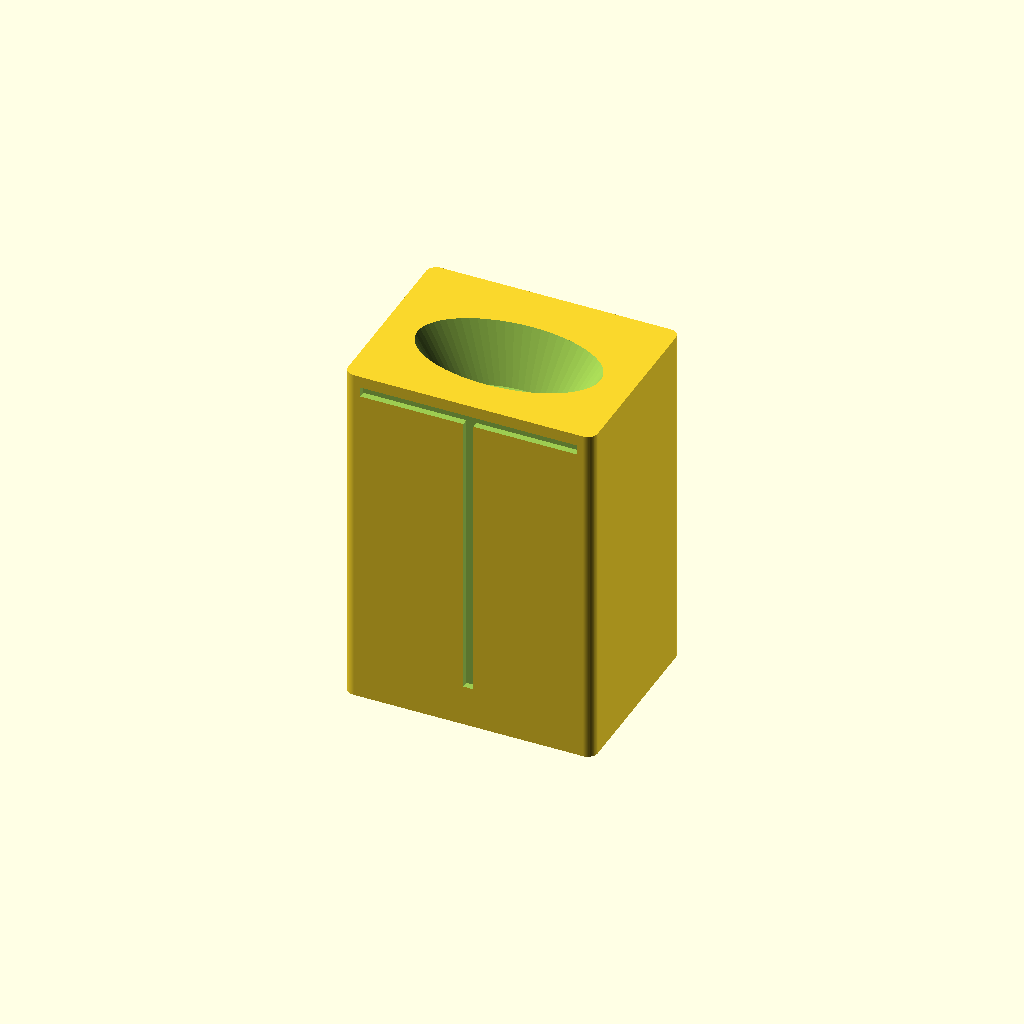
Cell 1 — every parameter at its default value.
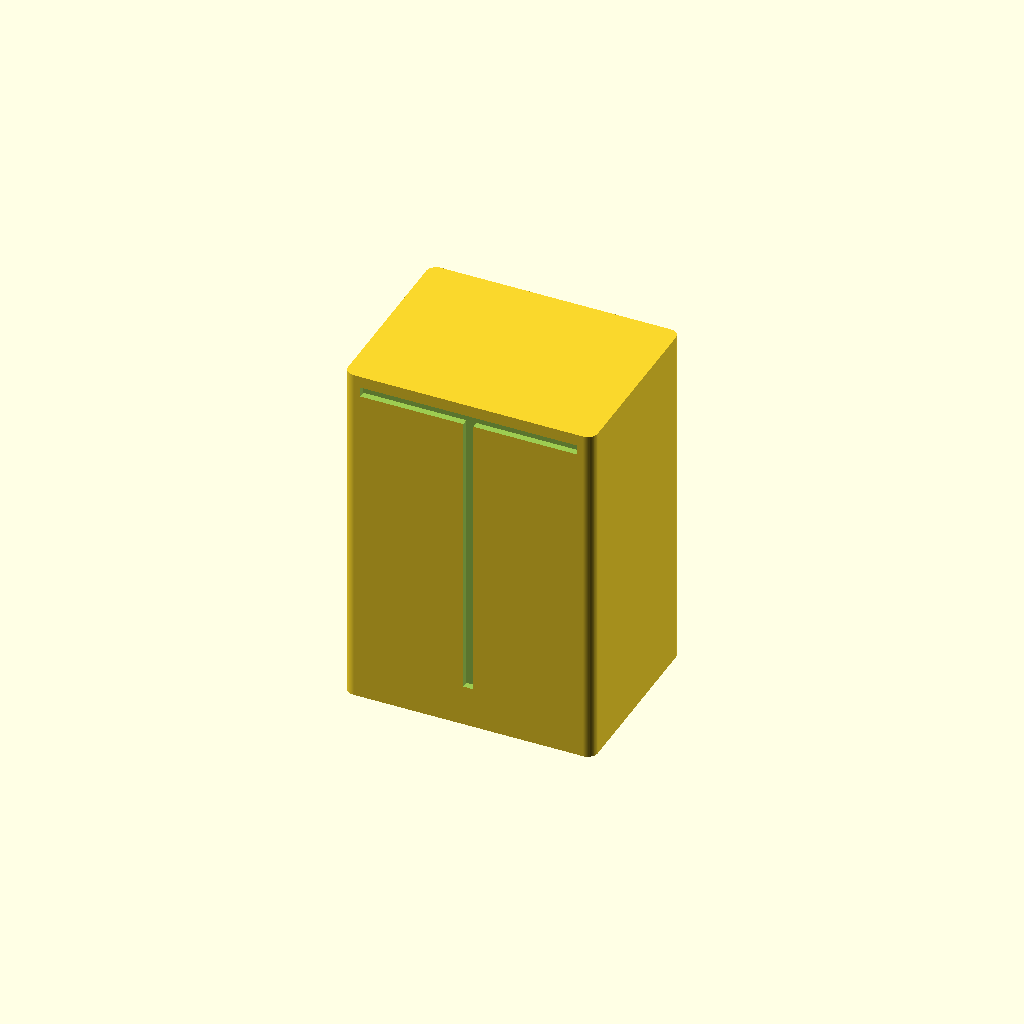
Cell 2 — Show_basin set to false, the other parameters unchanged.
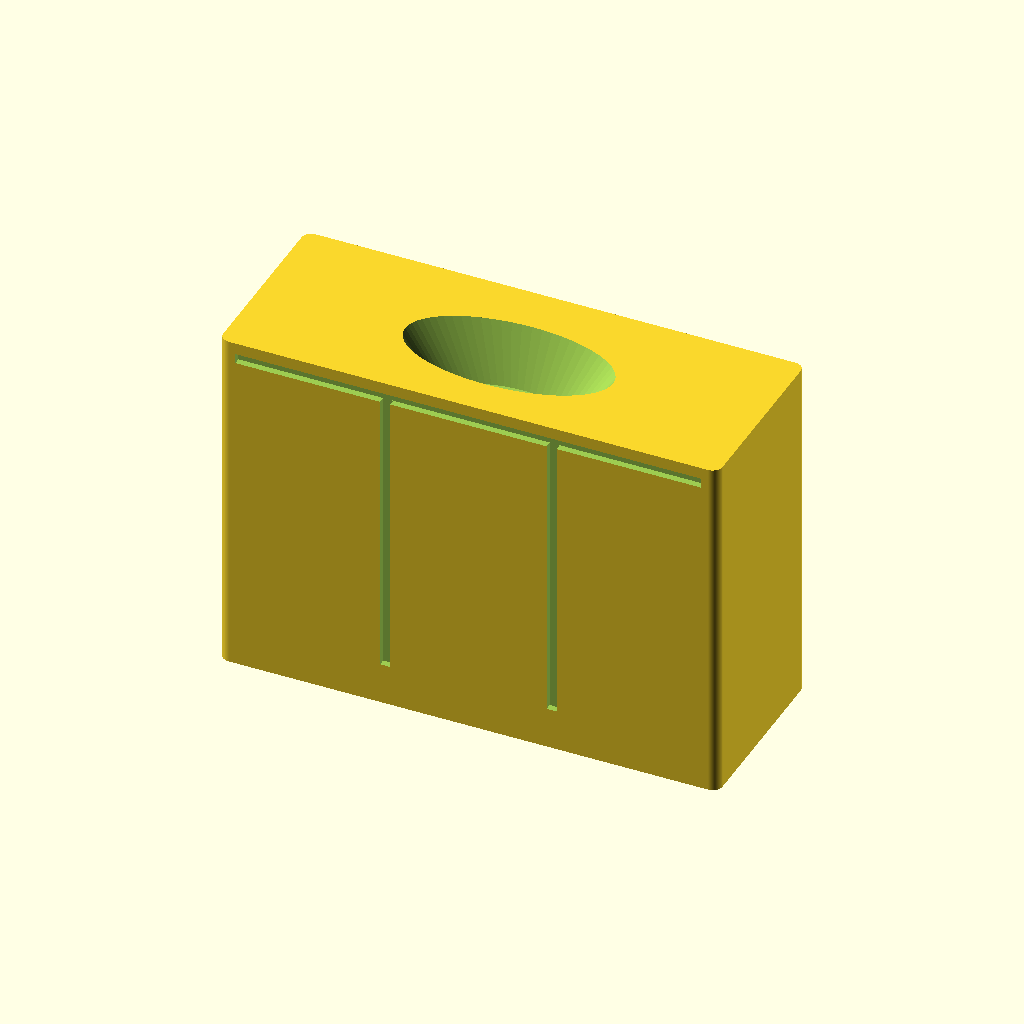
Cell 3 — Width set to 120, the other parameters unchanged.
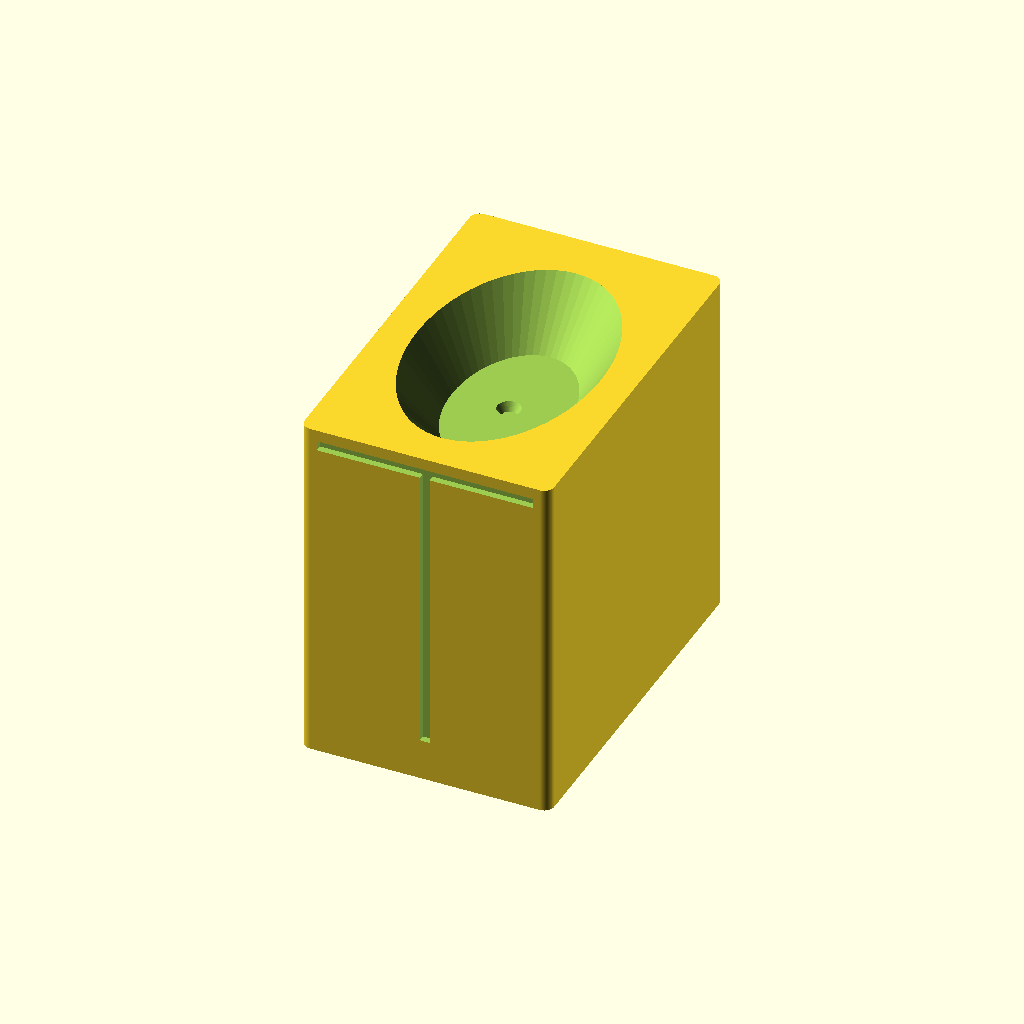
Cell 4 — Depth set to 90, the other parameters unchanged.
One fixed orthographic camera (rotation 55°, 0°, 25°; colour scheme Cornfield) for every cell.
The OpenSCAD source (scad/bathroom/washbasin.scad):
// bathroom / washbasin — a washbasin / vanity unit token: a real dished bowl
// recessed into the top face with a plughole in its floor, and the cabinet fronts
// drawn on the front face.
//
// The bowl is a proper basin, not a crater: the walls slope out on the way up
// from a small flat floor, the way bathtub.scad cuts its hollow. That flat floor
// is what gives the drain somewhere to sit — sunk into a point it would break
// out through the sloping wall — and it is what a basin looks like from above.
//
// Nothing stands above the top face: the bowl is set back on the counter, leaving
// the deck a real basin keeps its tap and splashback on, but the tap itself is not
// modelled. At 1:40 it would be a 1 mm pimple that catches on everything it is
// stored with, and the counter reads as a washbasin from the bowl alone.
//
// Width/Depth are the real-world footprint in cm. Standard European vanity
// widths run 40 (cloakroom), 50, 60 (standard single), 80 (roomy single) and
// 120–150 for a twin/double unit; depths run 35 (cloakroom/slimline), 40–45
// (compact) and 50 (full size). Height is the real counter height — a basin stands
// a little higher than a kitchen worktop — shrunk by the plan scale like the
// footprint (see printed_h() in lib/common.scad).
//
// Set Basins = 2 for a double vanity: the bowls are spread evenly across the
// width, each sized to its own half of the counter.

include <../lib/common.scad>

Width  = 60;  // cm
Depth  = 45;  // cm
Height = 85;  // cm — the counter

// the printed height, mm: Height at the plan scale
Print_h = printed_h(Height);

Basins = 1;   // number of bowls: 1 (single) or 2 (double vanity)

Show_basin = true;
// Bowl size in real-world cm; 0 = derive a proportionate bowl from the counter
// (see bowl_w()/bowl_d()), so one file covers every size and both bowls of a
// double unit come out right without hand-tuning.
Basin_w = 0;  // cm, bowl width  (0 = auto)
Basin_d = 0;  // cm, bowl depth  (0 = auto), front to back
// How deep the bowl dishes down, real-world cm. A real basin bowl is ~12–16 cm;
// it is clamped at render time so a floor always remains under it whatever the
// scale or token height (see bowl_dz()).
Bowl_depth = 14;  // cm
Bowl_floor = 1.5; // printed mm — least material left under the deepest point
// The flat bottom of the bowl, as a fraction of the rim: the walls slope out
// from it to the full oval at the top face, so there is no overhang to print
// and the drain has something flat to sit on. Keep it generous — much under
// 0.6 and the bowl stops reading as a basin and starts reading as a funnel.
// 1 would give a straight-sided tub, 0 a crater with a point at the bottom.
Bowl_floor_ratio = 0.62;

// Deck kept around a DERIVED bowl, real-world cm: to each side, in front (room
// for the doors below) and behind (where a real basin has its tap and splashback,
// which is why the bowl sits forward of centre).
Bowl_side  = 8;   // cm
Bowl_front = 9;   // cm
Bowl_back  = 12;  // cm
// Bounds on a derived bowl, real-world cm, so a tiny cloakroom unit still gets a
// bowl and a wide one does not grow a trough.
Basin_w_min = 20;  Basin_w_max = 50;
Basin_d_min = 16;

// The drain: a countersunk hole in the flat floor of each bowl — printed mm, so
// it does not scale, and clamped to whatever the floor gives it (see drain_r()).
// A hole and not the engraved ring bathtub.scad uses for its drain: a basin floor
// is a couple of mm across, and a 0.4 mm line on it disappears both under a
// fingertip and in a photo, while a hole reads as a plughole from any angle. It
// widens upwards, so it prints like the bowl it sits in.
Show_drain = true;
Drain_r    = 0.7;   // mm, radius at the bowl floor
Drain_h    = 0.5;   // mm, how far it sinks below the floor
Drain_cone = 0.6;   // its bottom, as a fraction of the top — the sloping sides
                    // catch the light, so the hole reads as a hole

// The cabinet, drawn on the FRONT FACE — the one place on this token where the
// cabinet is actually visible, and the only one with room for it. Looking down on
// a real vanity you see a counter and a bowl and nothing else; the doors are under
// the overhang. So the front face gets a line where the counter slab
// meets the carcass, and a seam at every division between two door fronts, which
// is what you see standing in front of one — and what a photo taken from a low
// angle catches. The 45 cm-deep counter only leaves 9 cm (2.25 mm printed) of
// deck in front of the bowl, not enough to draw fronts on and count them.
Show_doors  = true;
Doors       = 0;    // door fronts per basin (0 = auto, see door_count())
Door_width  = 35;   // cm, nominal width of one door front
Door_seam_w = 2.4;  // cm, seam between two fronts — >= one nozzle when cut
// The counter slab and the plinth under the doors are real cm — a slab and a
// recessed base of a given thickness, however big the unit; the wall left at a
// rounded corner is a print detail and stays printed mm.
Counter_h    = 4;    // cm of the front face the counter slab takes
Plinth_h     = 10;   // cm ... and how much is left plain under the doors
Front_margin = 1.0;  // printed mm the counter line stops short of the side corners

// Magnet pockets in the bottom face, in a row along the width (0 = none). A
// single vanity's 60 cm width is 15 mm at 1:40 — room for one 4 mm disc; a
// double unit is wider and takes the row the count asks for.
Magnets = 1;

// ---- derived bowl geometry --------------------------------------------------
// The counter split between bowls, and a bowl sized to fill its share with the
// decks above kept clear.
function per_width() = Width / Basins;
function bowl_w() = Basin_w > 0 ? Basin_w
    : max(Basin_w_min, min(Basin_w_max, per_width() - 2 * Bowl_side));
function bowl_d() = Basin_d > 0 ? Basin_d
    : max(Basin_d_min, Depth - Bowl_front - Bowl_back);
// Bowl centre, in real-world cm from the counter centre: forward enough to keep
// Bowl_back of deck behind it; spread evenly across the width.
function bowl_cy()  = Depth / 2 - Bowl_back - bowl_d() / 2;
function bowl_cx(i) = -Width / 2 + per_width() * (i + 0.5);
// Bowl dish depth in printed mm, clamped so a floor (magnet pocket, wall, and
// the drain sunk into it) always remains under the deepest point.
function bowl_dz(top_z) =
    max(0.5, min(rise(Bowl_depth),
                 top_z - magnet_pocket_h() - Bowl_floor
                       - (Show_drain ? Drain_h : 0)));
// The drain, printed mm: as wide as asked for, or as wide as the flat floor can
// take with a wall kept between it and the foot of the sloping side.
function bowl_floor_min() = min(cm(bowl_w()), cm(bowl_d())) * Bowl_floor_ratio;
function drain_r() = min(Drain_r, bowl_floor_min() / 2 - Symbol_stroke);

washbasin();

module washbasin() {
    difference() {
        footprint(Width, Depth, Print_h);
        if (Show_basin)
            for (i = [0 : Basins - 1]) {
                bowl(bowl_cx(i), bowl_cy(), Print_h);
                // a hole narrower than the nozzle is not worth cutting
                if (Show_drain && drain_r() > Symbol_stroke)
                    drain(bowl_cx(i), bowl_cy(), Print_h);
            }
        if (Show_doors)
            doors(Print_h);
        if (Magnets > 0)
            magnets(Width, Depth, Magnets);
    }
}

// A real dished bowl carved into the top face: an oval rim narrowing to a small
// flat floor, cut as a hull between the two so the walls slope out on the way up
// — no overhang for the printer, and the light gets into the hollow instead of
// leaving a dark slot. The cut runs a hair over the top face, so the rim comes
// out clean. Subtract it from the solid.
module bowl(cx, cy, top_z) {
    dz = bowl_dz(top_z);
    translate([cm(cx), cm(cy), 0])
        hull() {
            translate([0, 0, top_z - dz])
                linear_extrude(height = 0.01)
                    scale(Bowl_floor_ratio) footprint_oval_2d(bowl_w(), bowl_d());
            translate([0, 0, top_z])
                linear_extrude(height = 0.01)
                    footprint_oval_2d(bowl_w(), bowl_d());
        }
}

// The drain: a countersunk hole in the middle of the bowl's flat floor, sunk
// Drain_h below it and narrowing on the way down. The cut runs a hair above the
// floor, so its rim comes out clean — the same trick bowl() uses at the top face.
module drain(cx, cy, top_z) {
    r = drain_r();
    translate([cm(cx), cm(cy), top_z - bowl_dz(top_z) - Drain_h])
        cylinder(h = Drain_h + 0.01, r1 = r * Drain_cone, r2 = r);
}

// How many door fronts the unit has: as asked for, or one per Door_width cm of
// each basin's share of the counter — so a 40 cm cloakroom unit gets a single
// door, a 60 or 80 cm one a pair, and a double vanity a pair per bowl.
function door_count() = Doors > 0 ? Doors * Basins
                                 : Basins * max(1, round(per_width() / Door_width));

// The cabinet on the front face: the counter slab line across the width, and a
// seam from it down to the plinth at every division between two door fronts.
module doors(top_z, depth = Label_depth) {
    n  = door_count();
    pz = rise(Plinth_h);                                          // top of the plinth
    cz = max(pz + cm(Door_seam_w), top_z - rise(Counter_h));    // under the counter
    w  = cm(Width) - 2 * Front_margin;   // clear of both rounded corners
    if (w > cm(Door_seam_w))
        front_cut(0, w, cz, cm(Door_seam_w), depth);
    if (n > 1)
        for (i = [1 : n - 1])
            front_cut(cm(-Width / 2 + Width * i / n), cm(Door_seam_w),
                      (pz + cz) / 2, cz - pz, depth);
}

// A rectangle cut <depth> mm into the front (-Y) face: <w> x <h> printed mm,
// centred on <cx>,<cz> from the centre of that face's width and the bottom of
// the piece. The counterpart of groove() for the one face that is not the top.
module front_cut(cx, w, cz, h, depth = Label_depth) {
    translate([cx, -cm(Depth) / 2 + (depth - 0.01) / 2, cz])
        cube([w, depth + 0.01, h], center = true);
}
Customizer parameters (derived from the source; name, type, default, range or options):
Width: number, default 60
Depth: number, default 45
Height: number, default 85
Basins: number, default 1
Show_basin: bool, default true
Basin_w: number, default 0
Basin_d: number, default 0
Bowl_depth: number, default 14
Bowl_floor: number, default 1.5
Bowl_floor_ratio: number, default 0.62
Bowl_side: number, default 8
Bowl_front: number, default 9
Bowl_back: number, default 12
Basin_d_min: number, default 16
Show_drain: bool, default true
Drain_r: number, default 0.7
Drain_h: number, default 0.5
Drain_cone: number, default 0.6
Show_doors: bool, default true
Doors: number, default 0
Door_width: number, default 35
Door_seam_w: number, default 2.4
Counter_h: number, default 4
Plinth_h: number, default 10
Front_margin: number, default 1
Magnets: number, default 1
